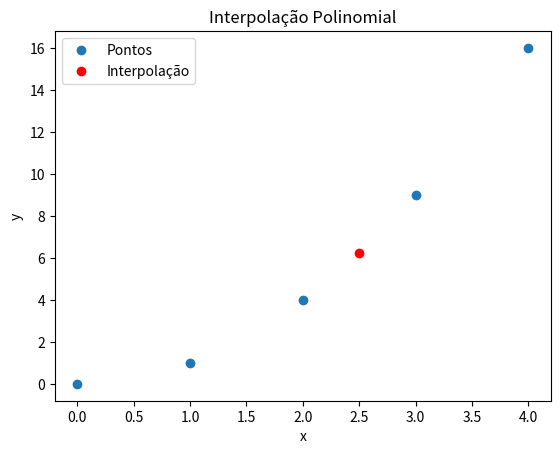

This figure's Python source:
import numpy as np
import matplotlib.pyplot as plt

def divided_difference(x, y):
    n = len(x)
    coeffs = y.copy()

    for j in range(1, n):
        for i in range(n-1, j-1, -1):
            coeffs[i] = (coeffs[i] - coeffs[i-1]) / (x[i] - x[i-j])

    return coeffs

def interpolation_polynomial(x, y, xi):
    coeffs = divided_difference(x, y)
    n = len(x)
    p = coeffs[n-1]

    for i in range(n-2, -1, -1):
        p = p * (xi - x[i]) + coeffs[i]

    return p

# Exemplo de uso
x = [0, 1, 2, 3, 4]
y = [0, 1, 4, 9, 16]
xi = 2.5

interp_value = interpolation_polynomial(x, y, xi)
print(f"Interpolação no ponto {xi}: {interp_value}")

# Plot do gráfico
plt.plot(x, y, 'o', label='Pontos')
plt.plot(xi, interp_value, 'ro', label='Interpolação')
plt.xlabel('x')
plt.ylabel('y')
plt.title('Interpolação Polinomial')
plt.legend()
plt.show()